Labelled photos from "merged_dataset", an image-classification folder in tmgdarshan/cloud-classification-cnn-mobile. The possible labels are: cumulus, altocumulus, cirrus, clear sky, stratocumulus, cumulonimbus, mixed.

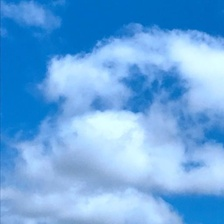
Label: cumulus

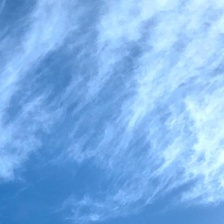
Label: cirrus

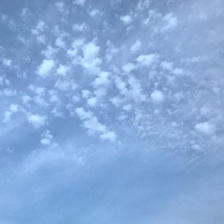
Label: mixed

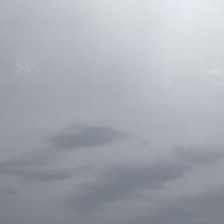
Label: stratocumulus

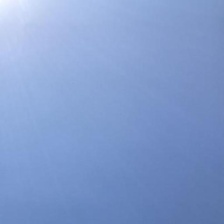
Label: clear sky

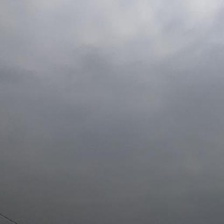
Label: cumulonimbus
